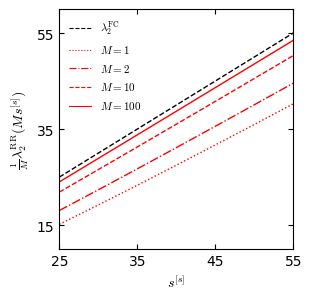

Source code (Python): (Note: this script raises an exception after producing the figure.)
import matplotlib.pyplot as plt
import numpy as np
import pandas as pd

plt.rc('font', family='Times', size=10)
plt.rc('mathtext', fontset='cm')

fig = plt.figure(figsize=(3, 3))
ax = plt.subplot()

plt.subplots_adjust(wspace=0, hspace=0, left=0.17,
                    top=0.95, right=0.95, bottom=0.15)
ax.tick_params(direction='in', top=True, right=True)

# --- plot

k = np.arange(25, 60, 1)

# --- theoretical

def li_FC(N, k):
       return N * k / (N - 1)

def li_RR(N, k, l):
       return k - 2 * np.sqrt(k - 1) / np.sqrt(l)

# ---

c = ['blue', 'green', 'orange', 'red']
c = ['r' for i in range(4)]

N = 1000

# FC
l0_t = li_FC(N, k)
ax.plot(k, l0_t, color='black', marker=' ', markersize=1, linestyle='--', linewidth=1, label='$\\lambda_2^{\\mathrm{FC}}$')

# w = 1
l1_t = li_RR(N, k, 1)
ax.plot(k, l1_t, color=c[0], marker=' ', markersize=1, linestyle=':', linewidth=1, label='$M = 1$')

# w = 0.5
l1_t = li_RR(N, k, 2)
ax.plot(k, l1_t, color=c[1], marker=' ', markersize=1, linestyle='-.', linewidth=1, label='$M = 2$')

# w = 0.5
l1_t = li_RR(N, k, 10)
ax.plot(k, l1_t, color=c[2], marker=' ', markersize=1, linestyle='--', linewidth=1, label='$M = 10$')

# w = 0.1
l1_t = li_RR(N, k, 100)
ax.plot(k, l1_t, color=c[3], marker=' ', markersize=1, linestyle='-', linewidth=1, label='$M = 100$')

# --- lable + ticks + legend

ax.set_xlabel('$s^{[s]}$', fontfamily='Times')
ax.set_ylabel('$\\frac{1}{M} \\lambda^{\\mathrm{RR}}_2(M s^{[s]})$', fontfamily='Times')

ax.set_xlim(25, 55)
ax.set_ylim(10, 60)

ax.set_xticks(np.arange(25, 60, step=10))
ax.set_yticks(np.arange(15, 65, step=20))

leg = plt.legend(loc='best', fancybox=False, shadow=False, frameon=False, ncol=1, fontsize="8", labelspacing=0.6)
plt.setp(leg.get_lines(), linewidth=.8)

plt.savefig(f'plots/fig7-RRvsM.pdf')
